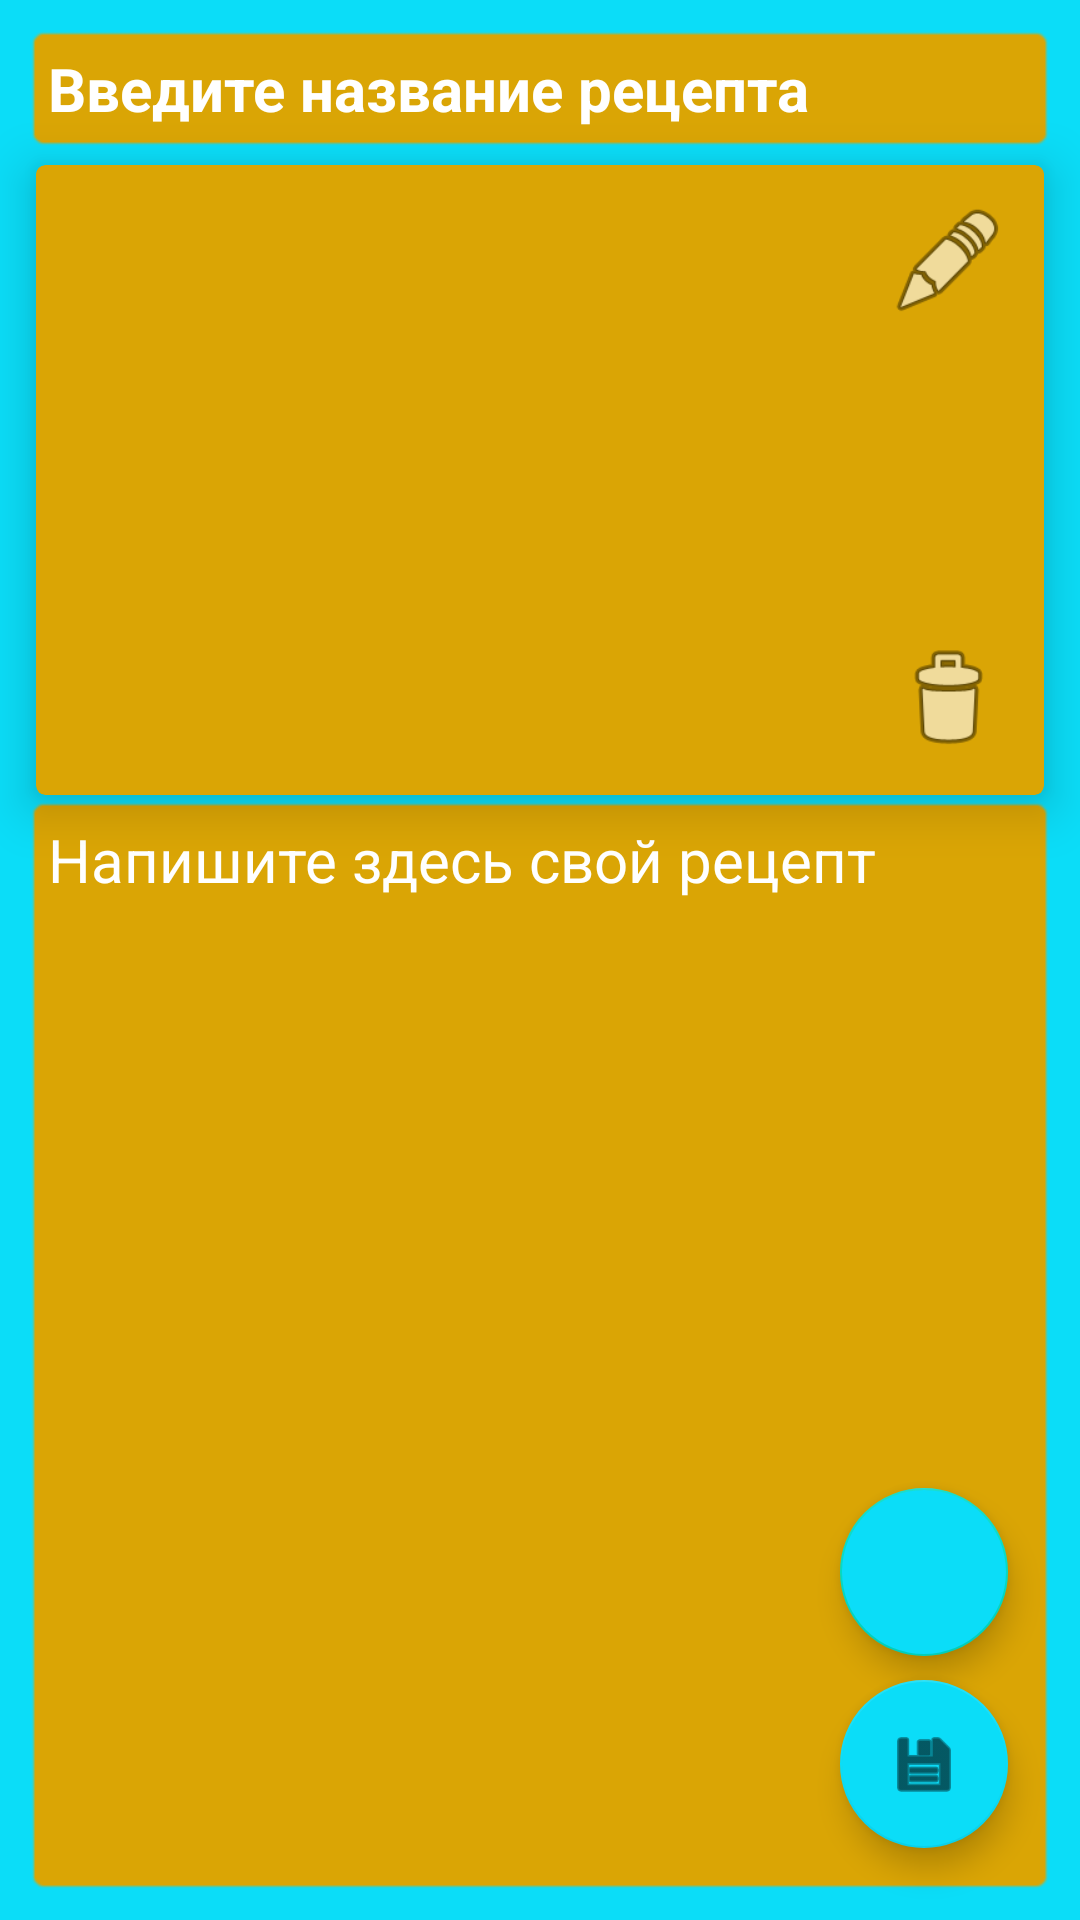

Produce the Android XML layout that renders to this screen, including the resource entries it uses.
<!-- AndroidManifest.xml: application theme Theme.RecipeNote -->
<!-- res/layout/activity_edit_note.xml -->
<?xml version="1.0" encoding="utf-8"?>
<androidx.constraintlayout.widget.ConstraintLayout xmlns:android="http://schemas.android.com/apk/res/android"
    xmlns:app="http://schemas.android.com/apk/res-auto"
    xmlns:tools="http://schemas.android.com/tools"
    android:layout_width="match_parent"
    android:layout_height="match_parent"
    android:background="@color/birusa">

    <EditText
        android:id="@+id/etEditNoteTitle"
        android:layout_width="0dp"
        android:layout_height="wrap_content"
        android:layout_marginLeft="8dp"
        android:layout_marginTop="8dp"
        android:layout_marginRight="8dp"
        android:background="@android:drawable/editbox_background"
        android:backgroundTint="@color/yellow"
        android:ems="10"
        android:gravity="start"
        android:hint="Введите название рецепта"
        android:inputType="textMultiLine|textPersonName"
        android:padding="8dp"
        android:shadowColor="#040303"
        android:textColor="@color/purple_700"
        android:textColorHint="@color/white"
        android:textColorLink="@color/purple_500"
        android:textSize="20sp"
        android:textStyle="bold"
        app:layout_constraintEnd_toEndOf="parent"
        app:layout_constraintStart_toStartOf="parent"
        app:layout_constraintTop_toTopOf="parent"
        tools:ignore="TouchTargetSizeCheck" />

    <EditText
        android:id="@+id/etEditNoteContent"
        android:layout_width="0dp"
        android:layout_height="0dp"
        android:layout_marginBottom="8dp"
        android:background="@android:drawable/editbox_background"
        android:backgroundTint="@color/yellow"
        android:ems="10"
        android:gravity="start"
        android:hint="Напишите здесь свой рецепт"
        android:inputType="textMultiLine|textPersonName"
        android:padding="8dp"
        android:shadowColor="#040303"
        android:textColor="@color/purple_700"
        android:textColorHint="@color/white"
        android:textColorLink="@color/purple_500"
        android:textSize="20sp"
        app:layout_constraintBottom_toBottomOf="parent"
        app:layout_constraintEnd_toEndOf="@+id/etEditNoteTitle"
        app:layout_constraintHorizontal_bias="0.75"
        app:layout_constraintStart_toStartOf="@+id/etEditNoteTitle"
        app:layout_constraintTop_toBottomOf="@+id/cvEditNote" />

    <com.google.android.material.floatingactionbutton.FloatingActionButton
        android:id="@+id/fabEditNoteSaved"
        android:layout_width="wrap_content"
        android:layout_height="wrap_content"
        android:layout_marginEnd="16dp"
        android:layout_marginBottom="16dp"
        android:clickable="true"
        android:foreground="@android:drawable/ic_menu_save"
        android:foregroundGravity="center"
        app:backgroundTint="@color/birusa"
        app:layout_constraintBottom_toBottomOf="@+id/etEditNoteContent"
        app:layout_constraintEnd_toEndOf="@+id/etEditNoteContent"
        app:srcCompat="@android:drawable/ic_menu_save"
        tools:ignore="SpeakableTextPresentCheck" />

    <com.google.android.material.floatingactionbutton.FloatingActionButton
        android:id="@+id/fabAddGalleryEditNote"
        android:layout_width="wrap_content"
        android:layout_height="wrap_content"
        android:layout_marginEnd="16dp"
        android:layout_marginBottom="8dp"
        android:backgroundTint="@color/birusa"
        android:clickable="true"
        android:foreground="@android:drawable/ic_menu_gallery"
        android:foregroundGravity="center"
        app:layout_constraintBottom_toTopOf="@+id/fabEditNoteSaved"
        app:layout_constraintEnd_toEndOf="@+id/etEditNoteContent"
        tools:ignore="SpeakableTextPresentCheck" />

    <androidx.cardview.widget.CardView
        android:id="@+id/cvEditNote"
        android:layout_width="0dp"
        android:layout_height="210dp"
        android:layout_margin="4dp"
        android:layout_marginTop="8dp"
        android:backgroundTint="@color/yellow"
        android:padding="8dp"
        app:cardCornerRadius="3dp"
        app:cardElevation="10dp"
        app:layout_constraintEnd_toEndOf="@+id/etEditNoteTitle"
        app:layout_constraintStart_toStartOf="@+id/etEditNoteTitle"
        app:layout_constraintTop_toBottomOf="@+id/etEditNoteTitle">

        <androidx.constraintlayout.widget.ConstraintLayout
            android:layout_width="match_parent"
            android:layout_height="match_parent">

            <ImageView
                android:id="@+id/ivEditNote"
                android:layout_width="match_parent"
                android:layout_height="match_parent"
                android:layout_margin="4dp"
                android:backgroundTint="#A58F6F"
                android:scaleType="centerCrop"
                app:layout_constraintBottom_toBottomOf="parent"
                app:layout_constraintEnd_toEndOf="parent"
                app:layout_constraintStart_toStartOf="parent"
                app:layout_constraintTop_toTopOf="parent"
                tools:src="@tools:sample/avatars"
                tools:srcCompat="@tools:sample/avatars" />

            <ImageView
                android:id="@+id/ivEditEditNote"
                android:layout_width="40dp"
                android:layout_height="40dp"
                android:layout_marginTop="8dp"
                android:layout_marginEnd="8dp"
                android:background="@color/yellow"
                app:layout_constraintEnd_toEndOf="@+id/ivEditNote"
                app:layout_constraintTop_toTopOf="@+id/ivEditNote"
                app:srcCompat="@android:drawable/ic_menu_edit" />

            <ImageView
                android:id="@+id/ivDeleteEditNote"
                android:layout_width="40dp"
                android:layout_height="40dp"
                android:layout_marginEnd="8dp"
                android:layout_marginBottom="8dp"
                android:background="@color/yellow"
                app:layout_constraintBottom_toBottomOf="@+id/ivEditNote"
                app:layout_constraintEnd_toEndOf="@+id/ivEditNote"
                app:srcCompat="@android:drawable/ic_menu_delete" />
        </androidx.constraintlayout.widget.ConstraintLayout>

    </androidx.cardview.widget.CardView>

</androidx.constraintlayout.widget.ConstraintLayout>
<!-- resources referenced by this layout -->
<resources>
  <color name="birusa">#0BDDF8</color>
  <color name="purple_500">#FF6200EE</color>
  <color name="purple_700">#FF3700B3</color>
  <color name="white">#FFFFFFFF</color>
  <color name="yellow">#DAA505</color>
  <style name="Theme.RecipeNote" parent="Theme.MaterialComponents.DayNight.NoActionBar">
          
          <item name="colorPrimary">@color/purple_500</item>
          <item name="colorPrimaryVariant">@color/purple_700</item>
          <item name="colorOnPrimary">@color/white</item>
          
          <item name="colorSecondary">@color/teal_200</item>
          <item name="colorSecondaryVariant">@color/teal_700</item>
          <item name="colorOnSecondary">@color/black</item>
          
          <item name="android:statusBarColor" tools:targetApi="l">?attr/colorPrimaryVariant</item>
          
          <item name="android:windowFullscreen">true</item>
      </style>
  <color name="teal_200">#FF03DAC5</color>
  <color name="teal_700">#FF018786</color>
  <color name="black">#FF000000</color>
</resources>
